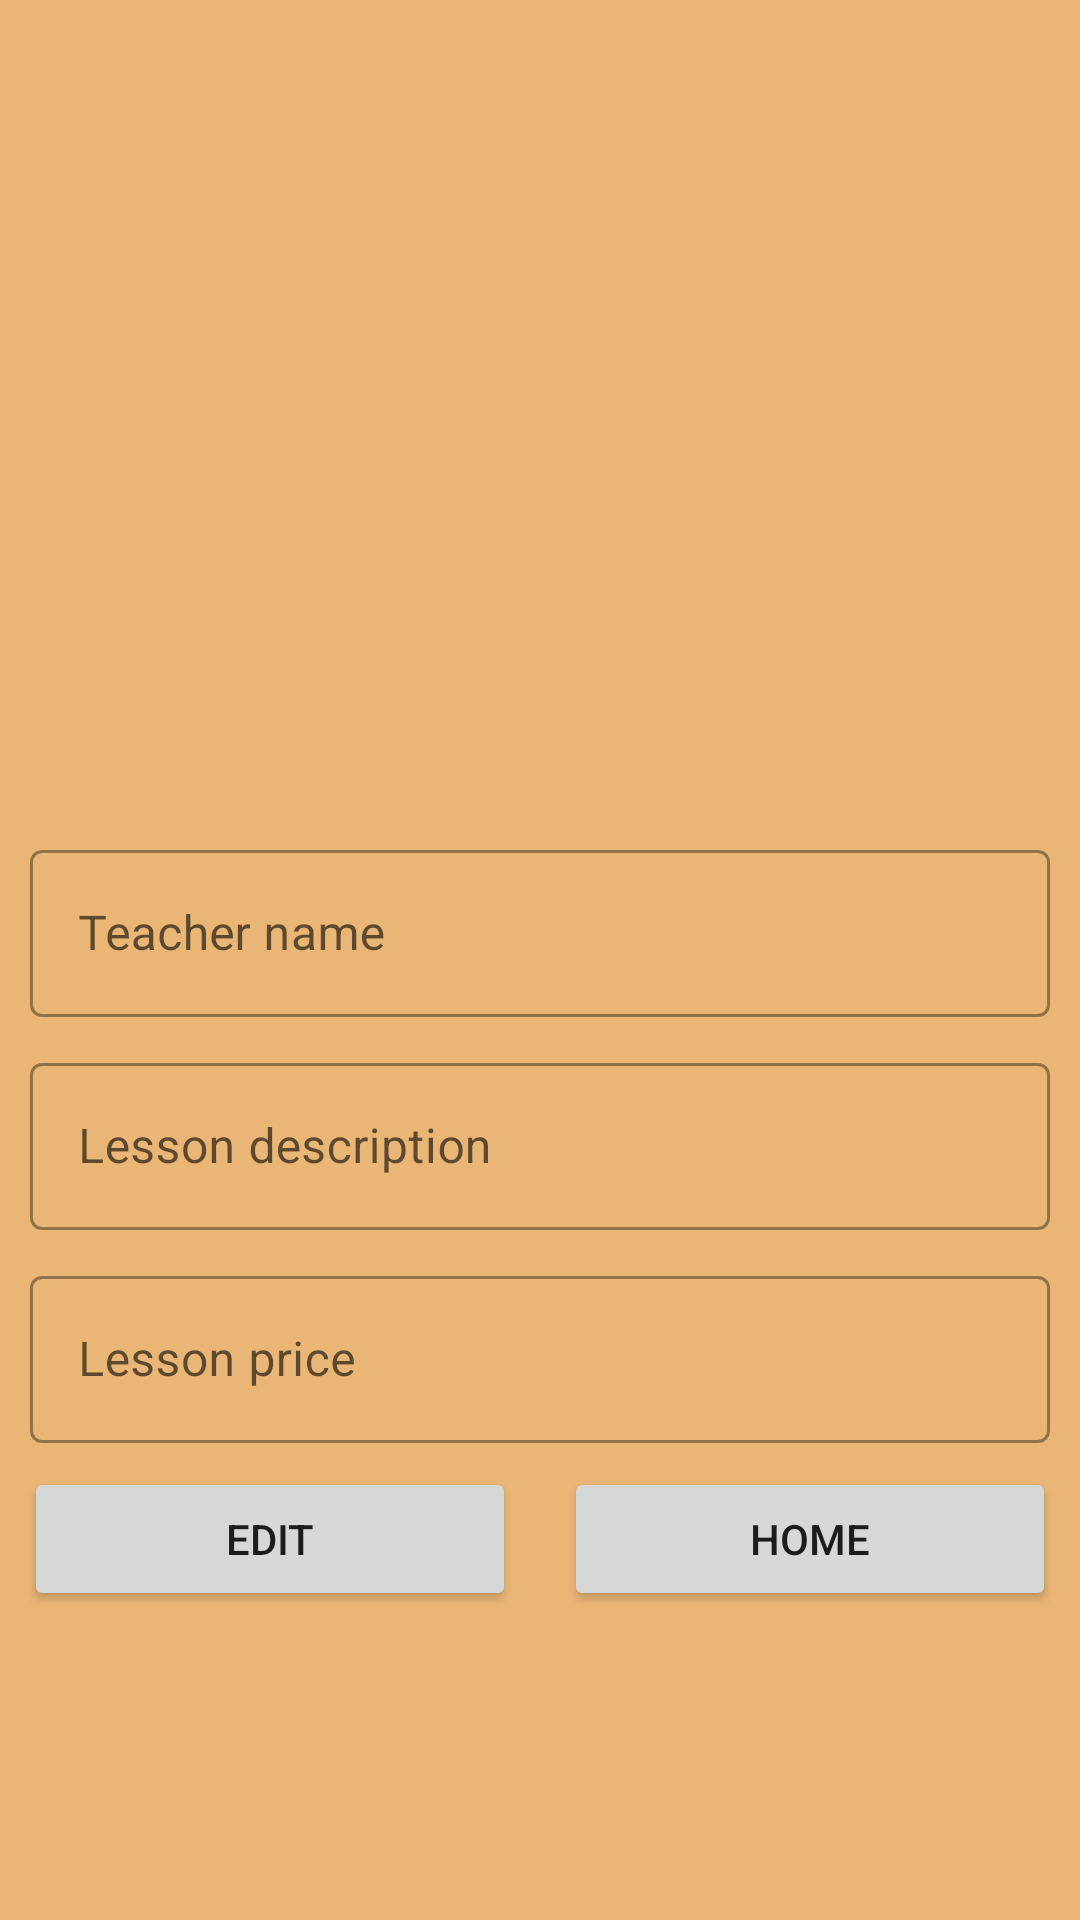

Layout XML and referenced resources for this Android screen:
<!-- AndroidManifest.xml: application theme Theme.Private_lesson -->
<!-- res/layout/fragment_blue.xml -->
<?xml version="1.0" encoding="utf-8"?>
<androidx.constraintlayout.widget.ConstraintLayout xmlns:android="http://schemas.android.com/apk/res/android"
    xmlns:app="http://schemas.android.com/apk/res-auto"
    xmlns:tools="http://schemas.android.com/tools"
    android:layout_width="match_parent"
    android:layout_height="match_parent"
    android:background="#D1D0E3"
    android:backgroundTint="#eab676"
    tools:context=".BlueFragment">

    
    <TextView
        android:id="@+id/bluefrag_title_tv"
        android:layout_width="match_parent"
        android:layout_height="wrap_content"
        android:layout_marginTop="10dp"
        android:gravity="center"
        android:text=""
        android:textSize="24sp"
        app:layout_constraintEnd_toEndOf="parent"
        app:layout_constraintStart_toStartOf="parent"
        app:layout_constraintTop_toTopOf="parent" />

    <ScrollView
        android:layout_width="match_parent"
        android:layout_height="match_parent"
        app:layout_constraintBottom_toBottomOf="parent"
        app:layout_constraintEnd_toEndOf="parent"
        app:layout_constraintStart_toStartOf="parent"
        app:layout_constraintTop_toTopOf="parent">

        <androidx.appcompat.widget.LinearLayoutCompat
            android:layout_width="match_parent"
            android:layout_height="wrap_content"
            android:orientation="vertical">
            <FrameLayout
                android:layout_width="match_parent"
                android:layout_height="wrap_content">

                <ImageView
                    android:id="@+id/avatarImg"
                    android:layout_width="match_parent"
                    android:layout_height="250dp"
                    android:layout_marginTop="8dp"
                    android:scaleType="fitCenter"
                    app:srcCompat="@drawable/avatar" />
















            </FrameLayout>

            <com.google.android.material.textfield.TextInputLayout
                style="@style/Widget.MaterialComponents.TextInputLayout.OutlinedBox"
                android:layout_width="match_parent"
                android:layout_height="wrap_content"
                android:layout_marginStart="10dp"
                android:layout_marginTop="10dp"
                android:layout_marginEnd="10dp">
                
            </com.google.android.material.textfield.TextInputLayout>

            <com.google.android.material.textfield.TextInputLayout
                style="@style/Widget.MaterialComponents.TextInputLayout.OutlinedBox"
                android:layout_width="match_parent"
                android:layout_height="wrap_content"
                android:layout_marginStart="10dp"
                android:layout_marginTop="10dp"
                android:layout_marginEnd="10dp">
                

                <com.google.android.material.textfield.TextInputEditText
                    android:id="@+id/nameEt"
                    android:layout_width="match_parent"
                    android:layout_height="wrap_content"
                    android:hint="Teacher name" />
            </com.google.android.material.textfield.TextInputLayout>

            <com.google.android.material.textfield.TextInputLayout
                style="@style/Widget.MaterialComponents.TextInputLayout.OutlinedBox"
                android:layout_width="match_parent"
                android:layout_height="wrap_content"
                android:layout_marginStart="10dp"
                android:layout_marginTop="10dp"
                android:layout_marginEnd="10dp">
                

                <com.google.android.material.textfield.TextInputEditText
                    android:id="@+id/descEt"
                    android:layout_width="match_parent"
                    android:layout_height="wrap_content"
                    android:hint="Lesson description" />
            </com.google.android.material.textfield.TextInputLayout>

            <com.google.android.material.textfield.TextInputLayout
                style="@style/Widget.MaterialComponents.TextInputLayout.OutlinedBox"
                android:layout_width="match_parent"
                android:layout_height="wrap_content"
                android:layout_marginStart="10dp"
                android:layout_marginTop="10dp"
                android:layout_marginEnd="10dp">
                


                <com.google.android.material.textfield.TextInputEditText
                    android:id="@+id/price"
                    android:layout_width="match_parent"
                    android:layout_height="wrap_content"
                    android:hint="Lesson price" />
            </com.google.android.material.textfield.TextInputLayout>

            <androidx.appcompat.widget.LinearLayoutCompat
                android:layout_width="match_parent"
                android:layout_height="wrap_content"
                android:orientation="horizontal">

                <Button
                    android:id="@+id/edit_post_btn"
                    android:layout_width="0dp"
                    android:layout_weight="1"
                    android:layout_height="wrap_content"
                    android:layout_margin="8dp"
                    android:text="EDIT" />

                <Button
                    android:id="@+id/bluefrag_back_btn"
                    android:layout_width="0dp"
                    android:layout_weight="1"
                    android:layout_height="wrap_content"
                    android:layout_margin="8dp"
                    android:text="HOME" />
            </androidx.appcompat.widget.LinearLayoutCompat>
        </androidx.appcompat.widget.LinearLayoutCompat>
    </ScrollView>

</androidx.constraintlayout.widget.ConstraintLayout>
<!-- resources referenced by this layout -->
<resources>
  <!-- drawable ic_baseline_edit_calendar_24 (drawable) -->
  <vector android:height="24dp" android:tint="#404040"
      android:viewportHeight="24" android:viewportWidth="24"
      android:width="24dp" xmlns:android="http://schemas.android.com/apk/res/android">
      <path android:fillColor="@android:color/white" android:pathData="M12,22H5c-1.11,0 -2,-0.9 -2,-2L3.01,6c0,-1.1 0.88,-2 1.99,-2h1V2h2v2h8V2h2v2h1c1.1,0 2,0.9 2,2v6h-2v-2H5v10h7V22zM22.13,16.99l0.71,-0.71c0.39,-0.39 0.39,-1.02 0,-1.41l-0.71,-0.71c-0.39,-0.39 -1.02,-0.39 -1.41,0l-0.71,0.71L22.13,16.99zM21.42,17.7l-5.3,5.3H14v-2.12l5.3,-5.3L21.42,17.7z"/>
  </vector>
  <style name="Theme.Private_lesson" parent="Theme.MaterialComponents.DayNight.DarkActionBar">
          
          <item name="colorPrimary">#154c79</item>
  
          <item name="colorPrimaryVariant">@color/purple_700</item>
          <item name="colorOnPrimary">@color/white</item>
          
          <item name="colorSecondary">@color/teal_200</item>
          <item name="colorSecondaryVariant">@color/teal_700</item>
          <item name="colorOnSecondary">@color/black</item>
          
          <item name="android:statusBarColor">?attr/colorPrimaryVariant</item>
          
      </style>
  <!-- not gathered from this repository: default colours our renderer supplied (Android Studio template values) -->
  <color name="purple_700">#FF3700B3</color>
  <color name="teal_200">#FF03DAC5</color>
  <color name="teal_700">#FF018786</color>
  <color name="black">#FF000000</color>
  <color name="white">#FFFFFFFF</color>
</resources>
